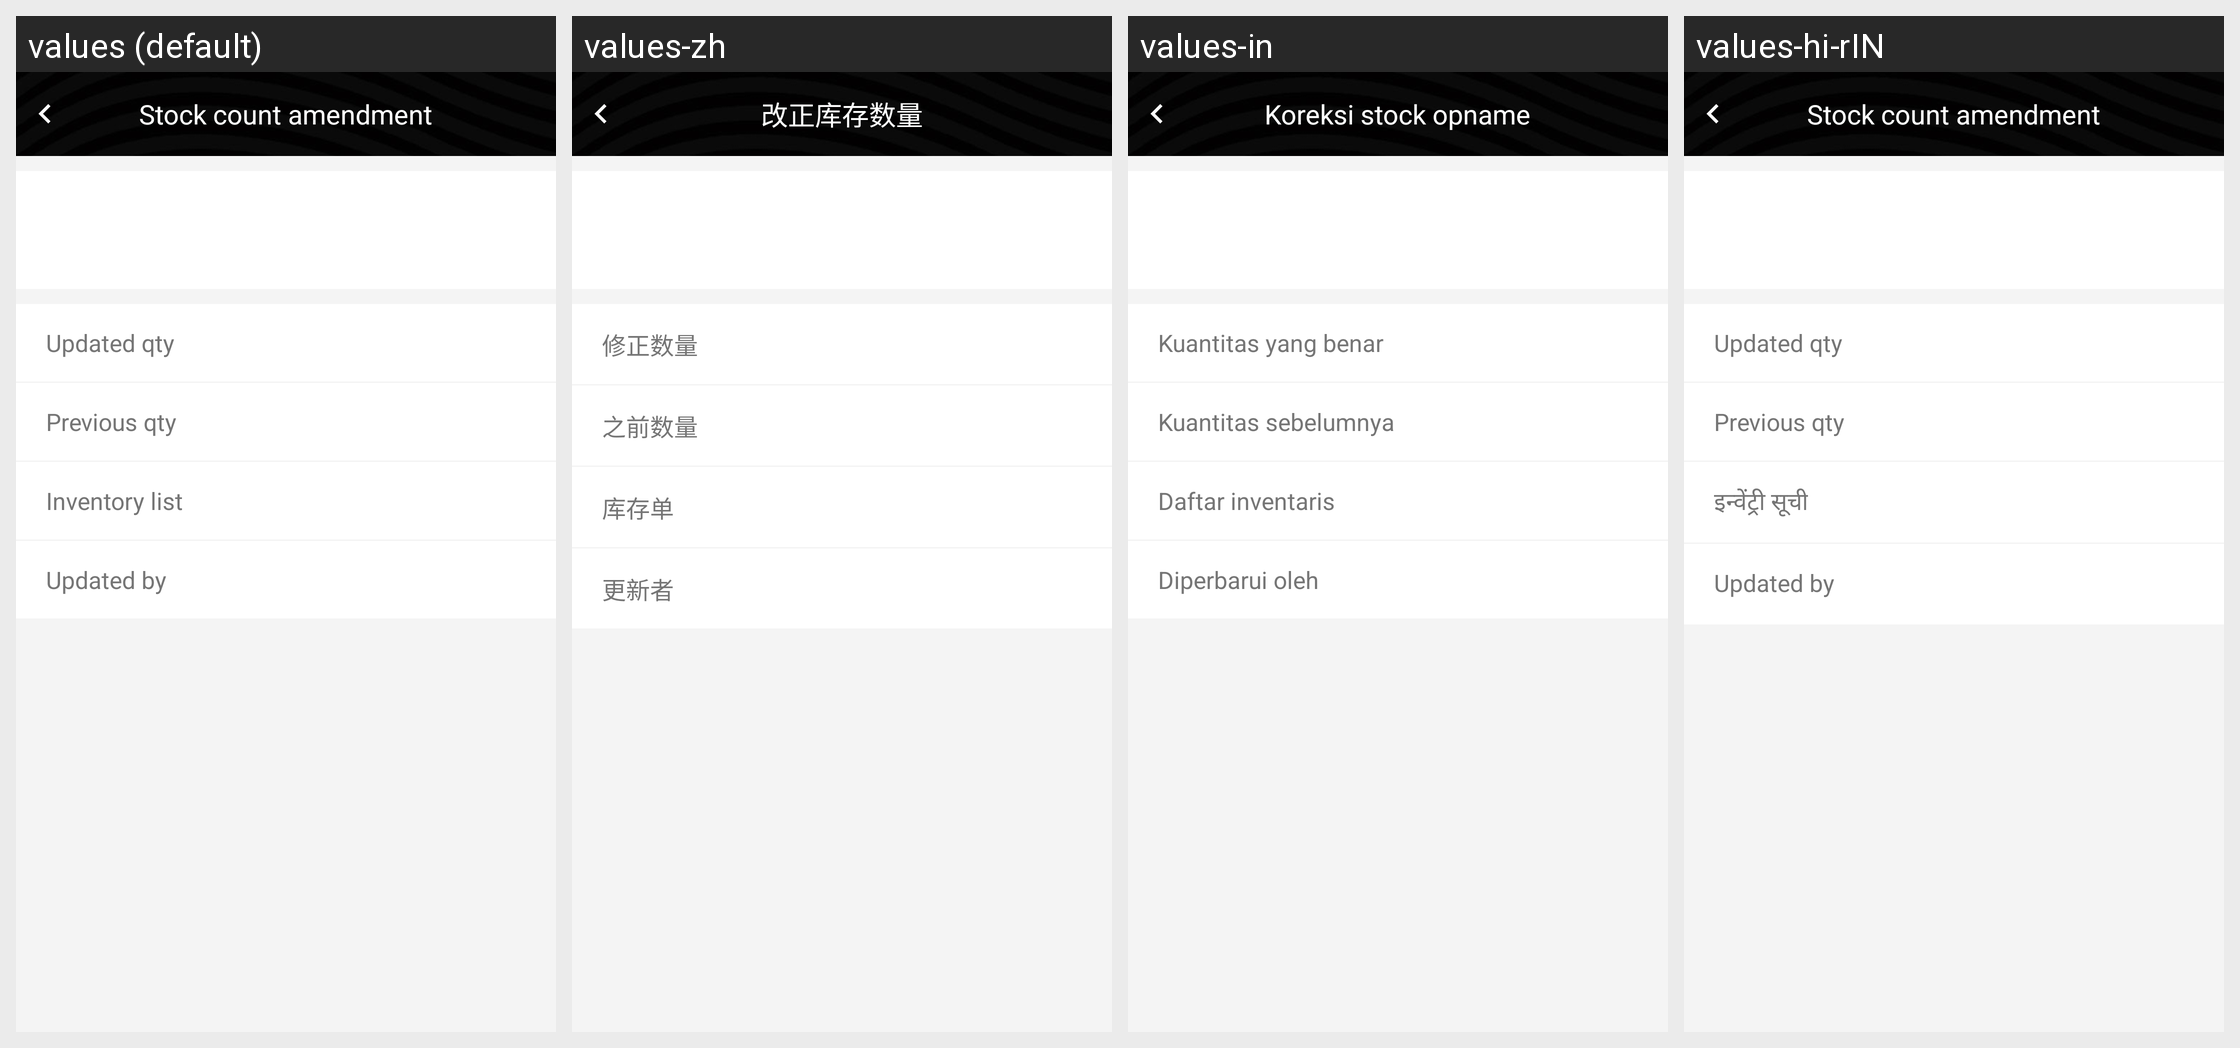

Translations of the strings shown on this Android screen, per locale in the grid:
Android screen res/layout/activity_amendment_record.xml rendered under 4 locales, left to right: values (default), values-zh, values-in, values-hi-rIN. Device: Nexus 5 (rendered at 1080×1920; each locale shown at half size, 540×960, under a caption strip naming it); theme ActivityThemeAnimLeftRight.
Other locales in the repository, not shown: values-ms, values-vi.
Strings drawn on this screen, with the default value and each locale's value (text and hints the layout hard-codes, and strings that could not be matched under every locale, appear in the picture but are not listed):

txt_stock_count_amendment
  values: Stock count amendment
  values-zh: 改正库存数量
  values-in: Koreksi stock opname
  values-hi-rIN: Stock count amendment

txt_updated_quantity
  values: Updated qty
  values-zh: 修正数量
  values-in: Kuantitas yang benar
  values-hi-rIN: Updated qty

txt_previous_quantity
  values: Previous qty
  values-zh: 之前数量
  values-in: Kuantitas sebelumnya
  values-hi-rIN: Previous qty

txt_inventory_list_adjustment
  values: Inventory list
  values-zh: 库存单
  values-in: Daftar inventaris
  values-hi-rIN: इन्वेंट्री सूची

txt_stock_count
  values: Stock count
  values-zh: 库存数量点数
  values-in: Stock opname
  values-hi-rIN: स्टॉक काउंट

txt_updated_by
  values: Updated by
  values-zh: 更新者
  values-in: Diperbarui oleh
  values-hi-rIN: Updated by
